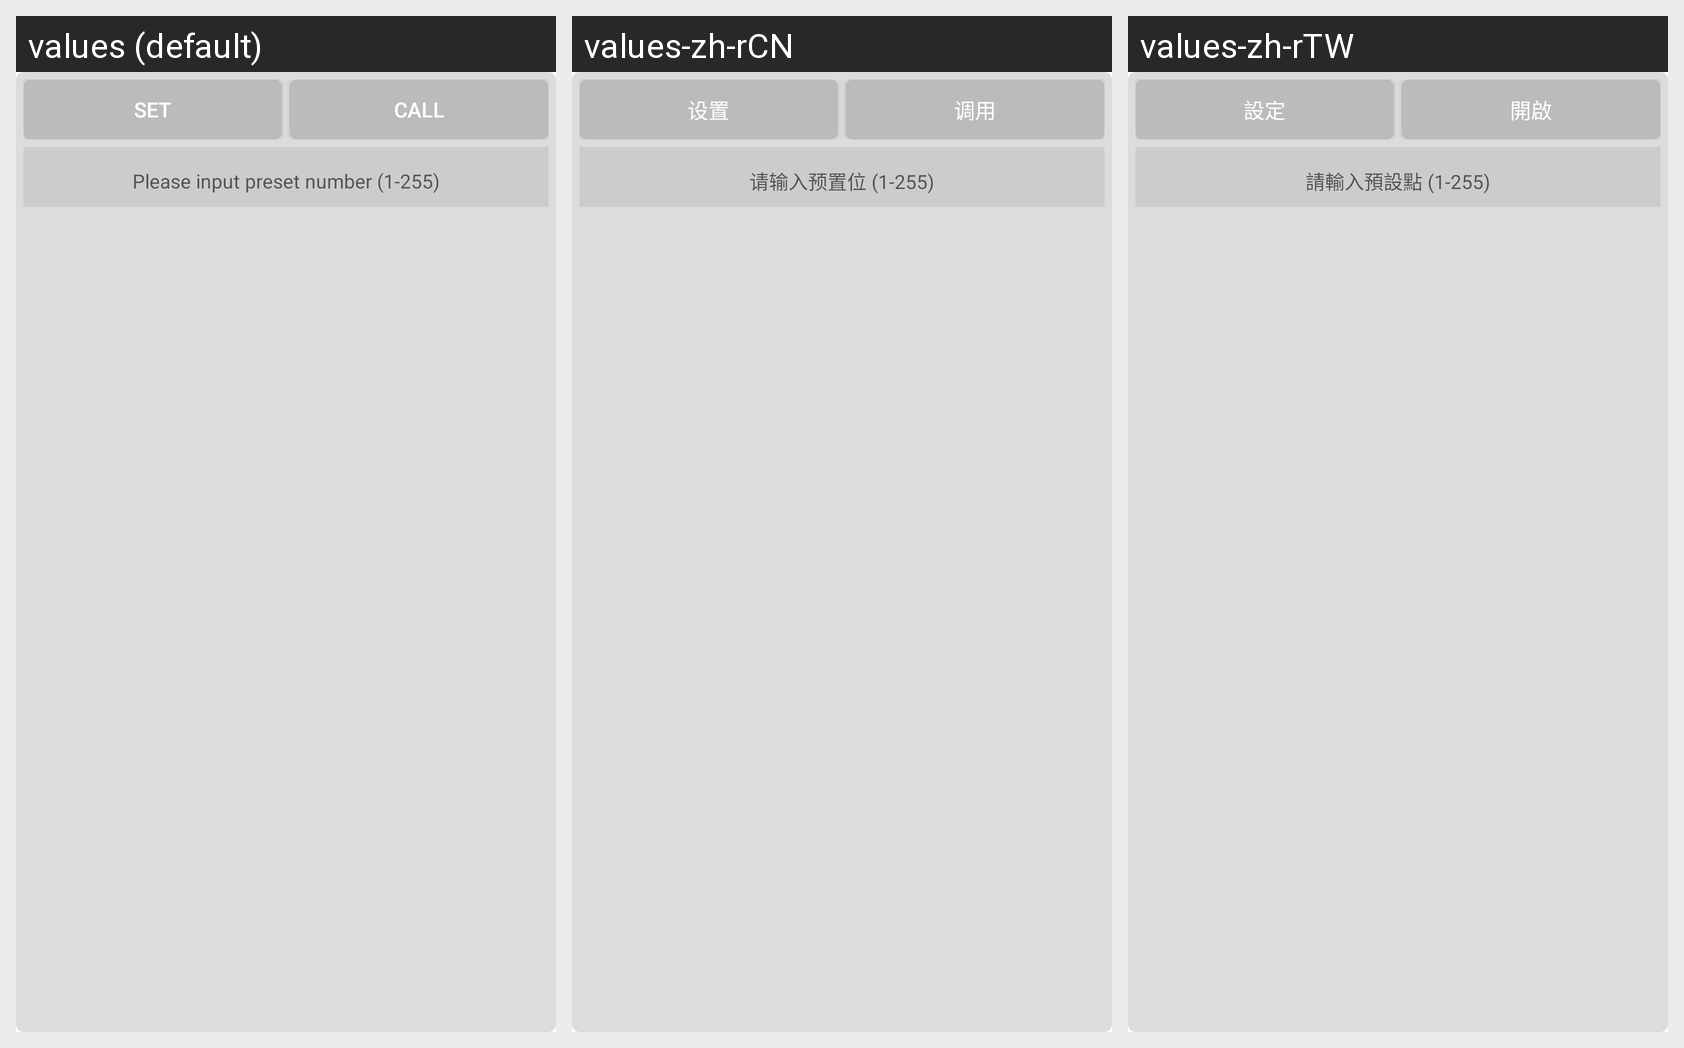

Locale-by-locale string values for the Android screen shown in this grid:
Android screen res/layout/popup_preset_key.xml rendered under 3 locales, left to right: values (default), values-zh-rCN, values-zh-rTW. Device: Nexus 5 (rendered at 1080×1920; each locale shown at half size, 540×960, under a caption strip naming it); theme Theme.MaterialComponents.DayNight.NoActionBar.
Other locales in the repository, not shown: values-de, values-es, values-it, values-ja, values-ko, values-pt, values-tr, values-vi, values-zh-rHK.
Strings drawn on this screen, with the default value and each locale's value (text and hints the layout hard-codes, and strings that could not be matched under every locale, appear in the picture but are not listed):

btn_preset_set
  values: Set
  values-zh-rCN: 设置
  values-zh-rTW: 設定

btn_preset_call
  values: Call
  values-zh-rCN: 调用
  values-zh-rTW: 開啟

tip_perset_hint_input
  values: Please input preset number (1-255)
  values-zh-rCN: 请输入预置位 (1-255)
  values-zh-rTW: 請輸入預設點 (1-255)
